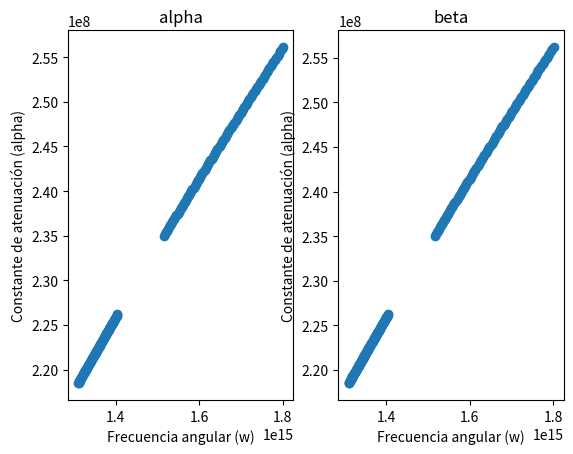

Write Python code to recreate this figure.
# -*- coding: utf-8 -*-
"""
Created on Sun Sep 12 12:09:38 2021

[redacted]
"""

"""
[redacted]
"""

#Se importan librerías.
import matplotlib.pyplot as plt
import math
import numpy as np

#Longitud de onda del rayo ORGIGINAL.
lambd = 632.8*(10**(-9))
sigma = 5.8*10**7
lambd_var = []          #Lista para usar diferentes longitudes de onda.
omega = []              #Lista para guardar frecuencias angulares.
alpha = []              #Lista para variar alpha.
beta = []               #Lista para variar beta.

#Llena la lista con longitudes de onda variables entre 632.8nm +- 100 nm.
for i in range(200):
    if i<=100:
        lambd_var.append(532.8*(10**(-9))+i*(10**(-9)))                
    else:
        lambd_var.append(632.8*(10**(-9))+(i/2)*(10**(-9)))
            

#Índice de refracción del prisma.
index = 1.9648
#Velocidad de la onda en el prisma.
v = 300000000/index

#Obtiene lista frecuencia angular.
for i in range(200):
    omega.append((2*3.1416*v)/lambd_var[i])


for i in range(200):
    alpha.append(omega[i]*math.sqrt((0.5*8.854*10**(-12)*
    0.99999*4*3.1416*10**(-7))*(math.sqrt(1+(sigma**2)/
    (omega[i]*omega[i]*(8.854*10**(-12))**2))-1)))
    beta.append(omega[i]*math.sqrt((0.5*8.854*10**(-12)*0.99999*4*3.1416*10**(-7))*(math.sqrt(1+(sigma**2)/(omega[i]*omega[i]*(8.854*10**(-12))**2))+1)))
    
#Ordena los elementos de las listas.
alpha.sort()
beta.sort()
omega.sort()
    
plt.subplot(1,2,1).title.set_text('alpha')
plt.scatter(omega[:],alpha[:])
plt.xlabel('Frecuencia angular (w)')
plt.ylabel('Constante de atenuación (alpha)')


plt.subplot(1,2,2).title.set_text('beta')
plt.scatter(omega[:],beta[:])
plt.xlabel('Frecuencia angular (w)')
plt.ylabel('Constante de atenuación (alpha)')

"""
https://books.google.com.mx/books?id=8aipFzSCKnkC&pg=PA470&dq=permitividad+dielectrica+cobre&hl=es-419&sa=X&ved=2ahUKEwiWsdeWzPjyAhXERjABHedjCBMQ6AF6BAgLEAI#v=onepage&q=permitividad%20dielectrica%20cobre&f=false
https://books.google.com.mx/books?id=t5GcXfN3LF4C&pg=PA134&dq=permitividad+diel%C3%A9ctrica+cobre&hl=es-419&sa=X&ved=2ahUKEwjG-NW37PnyAhUql2oFHRGpDhc4ChDoAXoECAYQAg#v=onepage&q=permitividad%20diel%C3%A9ctrica%20cobre&f=false
https://rmf.smf.mx/ojs/index.php/rmf/article/view/2539/2507

"""